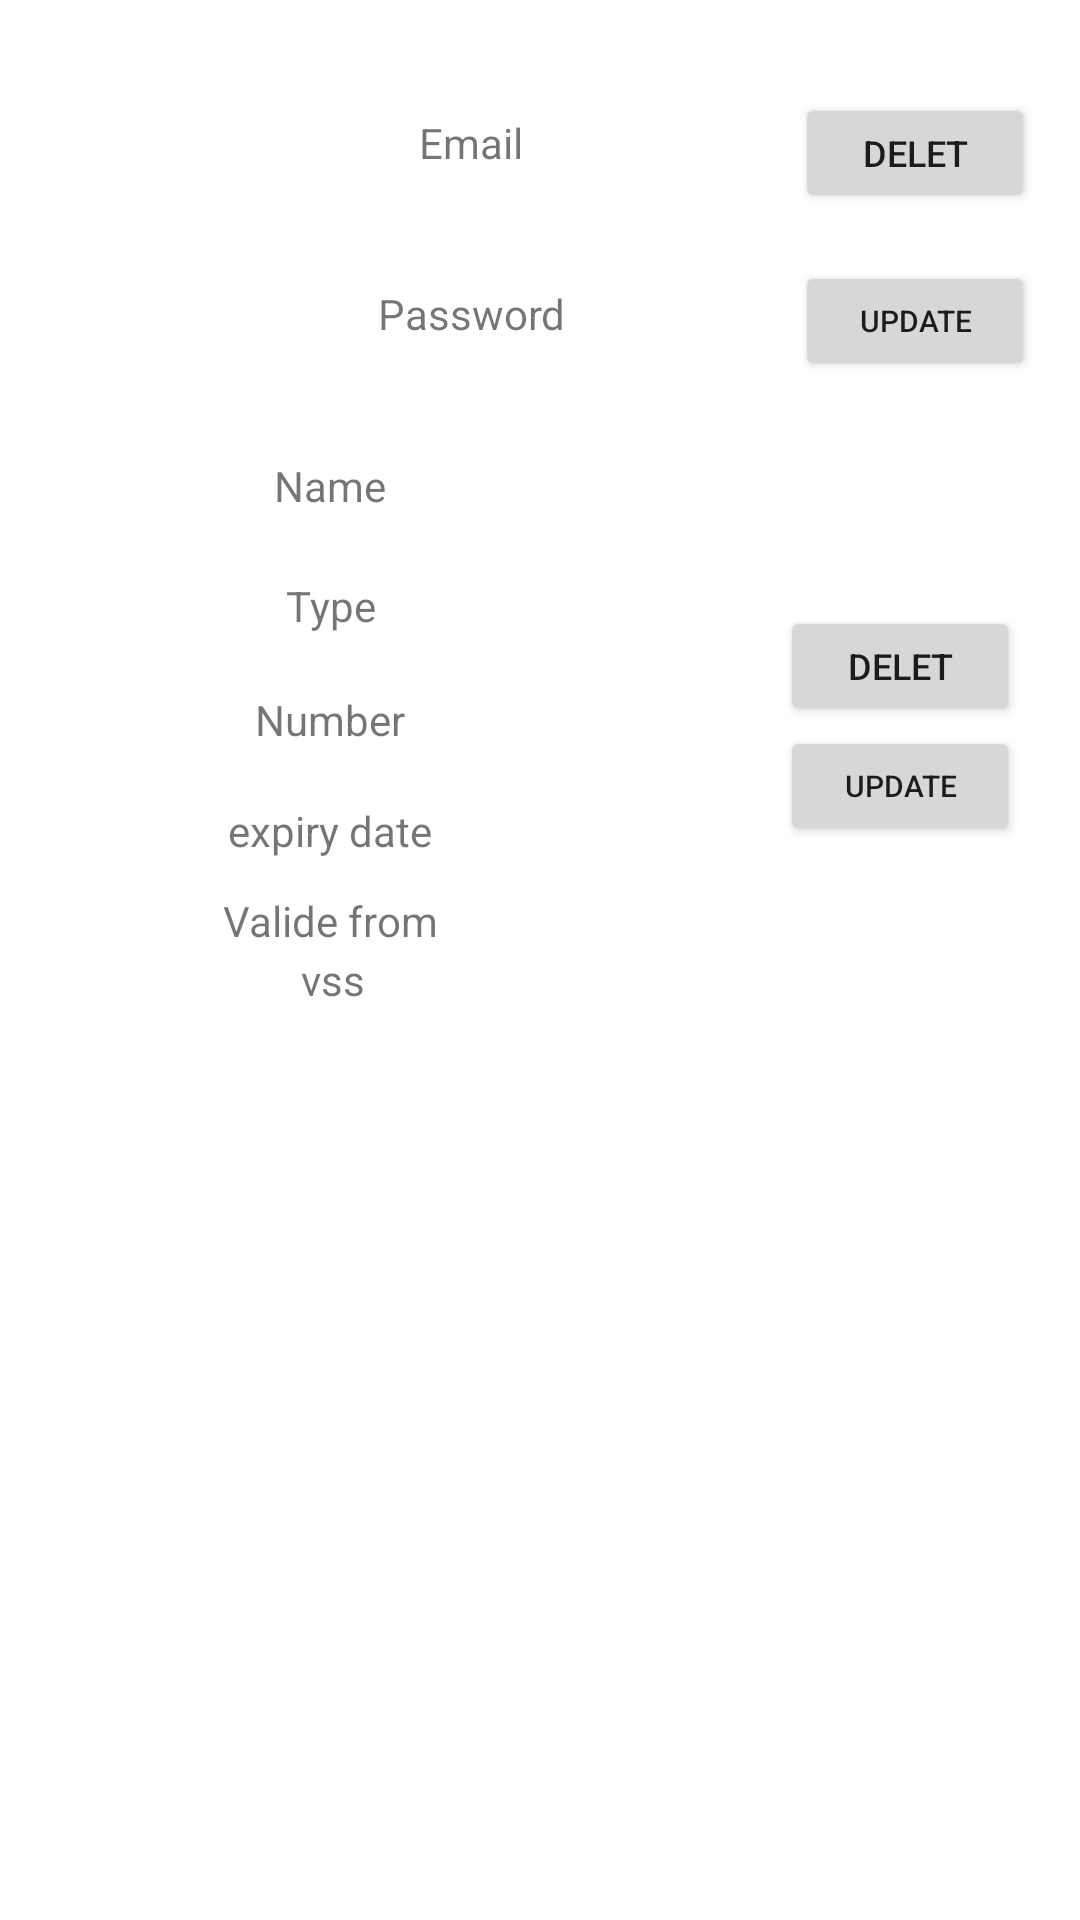

Android layout source for this screen:
<!-- AndroidManifest.xml: application theme Theme.NewPROJECT -->
<!-- res/layout/activity_d1m.xml -->
<?xml version="1.0" encoding="utf-8"?>
<LinearLayout xmlns:android="http://schemas.android.com/apk/res/android"
    xmlns:app="http://schemas.android.com/apk/res-auto"
    xmlns:tools="http://schemas.android.com/tools"
    android:layout_width="wrap_content"
    android:orientation="vertical"
    android:layout_height="wrap_content">
    <LinearLayout
        android:layout_width="wrap_content"
        android:layout_height="wrap_content"
        android:layout_margin="10dp"
        android:padding="5dp"
        >

        <ImageView
            android:id="@+id/login_img"
            android:layout_width="50dp"
            android:layout_height="50dp"
            android:background="@drawable/loginicon"
            app:layout_constraintStart_toStartOf="parent"
            app:layout_constraintTop_toTopOf="parent" />

        <LinearLayout
            android:layout_width="200dp"
            android:layout_height="111dp"
            android:orientation="vertical">
            <TextView
                android:id="@+id/email"
                android:layout_width="150dp"
                android:layout_height="33dp"
                android:layout_marginStart="17dp"
                android:layout_marginTop="16dp"
                android:layout_marginEnd="32dp"
                android:gravity="center"
                android:text="Email"
                app:layout_constraintEnd_toStartOf="@+id/delete"
                app:layout_constraintStart_toEndOf="@+id/login_img"
                app:layout_constraintTop_toTopOf="parent" />

            <TextView
                android:id="@+id/password"
                android:layout_width="150dp"
                android:layout_height="33dp"
                android:layout_marginStart="17dp"
                android:layout_marginTop="24dp"
                android:layout_marginEnd="32dp"
                android:gravity="center"
                android:text="Password"
                app:layout_constraintEnd_toStartOf="@+id/update"
                app:layout_constraintStart_toEndOf="@+id/login_img"
                app:layout_constraintTop_toBottomOf="@+id/email" />
        </LinearLayout>
        <LinearLayout
            android:layout_width="wrap_content"
            android:layout_height="wrap_content"
            android:orientation="vertical">
            <Button
                android:id="@+id/delete"
                android:layout_width="80dp"
                android:layout_height="40dp"
                android:layout_marginTop="16dp"
                android:layout_marginEnd="16dp"
                android:layout_marginBottom="8dp"
                android:radius="50dp"
                android:text="Delet"
                android:textSize="12dp"
                app:layout_constraintBottom_toTopOf="@+id/update"
                app:layout_constraintEnd_toEndOf="parent"
                app:layout_constraintTop_toTopOf="parent" />


            <Button
                android:id="@+id/update"
                android:layout_width="80dp"
                android:layout_height="40dp"
                android:layout_marginTop="8dp"
                android:layout_marginEnd="16dp"
                android:radius="50dp"
                android:text="update"
                android:textSize="10dp"
                app:layout_constraintEnd_toEndOf="parent"
                app:layout_constraintTop_toBottomOf="@+id/delete" />
        </LinearLayout>

    </LinearLayout>

    <LinearLayout
        android:layout_width="match_parent"
        android:layout_height="wrap_content"
        android:orientation="horizontal"
        android:layout_margin="10dp"
        >

        <ImageView
            android:id="@+id/cart_img"
            android:layout_width="50dp"
            android:layout_height="50dp"

            app:layout_constraintStart_toStartOf="parent"
            app:layout_constraintTop_toBottomOf="@+id/login_img"
            app:srcCompat="@drawable/cart1" />

        <LinearLayout
            android:layout_width="200dp"
            android:layout_height="wrap_content"
            android:orientation="vertical"
            >

            <TextView
                android:id="@+id/name"
                android:layout_width="100dp"
                android:layout_height="20dp"
                android:gravity="center"
                android:text="Name" />

            <TextView
                android:id="@+id/type"
                android:layout_width="100dp"
                android:layout_height="20dp"
                android:layout_marginTop="20dp"
                android:gravity="center"
                android:text="Type" />

            <TextView
                android:id="@+id/number"
                android:layout_width="100dp"
                android:layout_height="20dp"
                android:layout_marginTop="18dp"
                android:gravity="center"
                android:inputType="number"
                android:text="Number" />

            <TextView
                android:id="@+id/date"
                android:layout_width="100dp"
                android:layout_height="20dp"
                android:layout_marginTop="17dp"
                android:gravity="center"
                android:inputType="number"
                android:text="expiry date" />

            <TextView
                android:id="@+id/valide"
                android:layout_width="100dp"
                android:layout_height="20dp"
                android:layout_marginTop="10dp"
                android:gravity="center"
                android:inputType="number"
                android:text="Valide from" />

            <TextView
                android:id="@+id/vss"
                android:layout_width="102dp"
                android:layout_height="19dp"
                android:gravity="center"
                android:inputType="number"
                android:text="vss" />
        </LinearLayout>

        <LinearLayout
            android:layout_width="match_parent"
            android:layout_height="wrap_content"
            android:orientation="vertical"
            android:layout_marginTop="50dp">

            <Button
                android:id="@+id/delete1"
                android:layout_width="80dp"
                android:layout_height="40dp"

                android:text="delet"
                android:textSize="12dp" />

            <Button
                android:id="@+id/update1"
                android:layout_width="80dp"
                android:layout_height="40dp"
                android:text="update"
                android:textSize="10dp" />
        </LinearLayout>
    </LinearLayout>

</LinearLayout>
<!-- resources referenced by this layout -->
<resources>
  <style name="Theme.NewPROJECT" parent="Theme.MaterialComponents.DayNight.DarkActionBar">
          
          <item name="colorPrimary">#1B262C</item>
          <item name="colorPrimaryVariant">#0F4C75</item>
          <item name="colorOnPrimary">#ECECEC</item>
          
          <item name="colorSecondary">#BBE1FA</item>
          <item name="colorSecondaryVariant">#146C94</item>
          <item name="colorOnSecondary">#3282B8</item>
          
          <item name="android:statusBarColor">?attr/colorPrimaryVariant</item>
          
      </style>
</resources>
